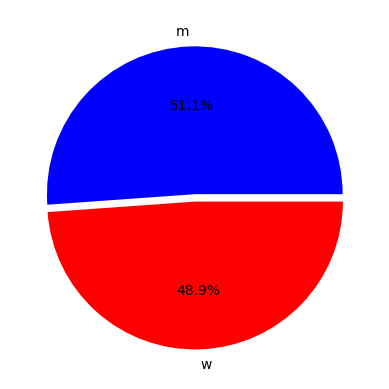

The script that saved this image:
#导入模块
import matplotlib.pyplot as plt
import numpy as np
#准备男，女的人数以及比例
man = 71351
woman  =  68187
man_perc = man/(woman+man)

#解决乱码问题
plt.rcParams["font.sans-serif"]=["SimHei"]

#添加颜色
color = ["blue","red"]

#添加名称标签
labels = ["m","w"]
woman_perc = woman / (woman+man)
#                     explode表示把每一个分块分隔开 autopct设置比例显示格式 %<目标格式>%
plt.pie([man,woman],labels=labels,colors=color,explode=(0.0,0.05),autopct="%0.1f%%")

plt.show()